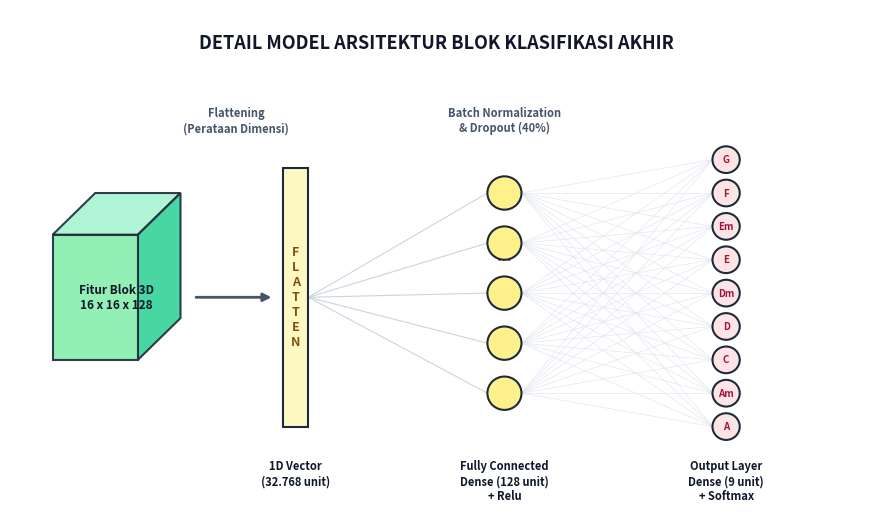

The matplotlib source for this figure:
import matplotlib.pyplot as plt
import matplotlib.patches as patches
import numpy as np
import os

# Set up figure
fig, ax = plt.subplots(figsize=(11, 6.5), dpi=300)
ax.set_xlim(0, 100)
ax.set_ylim(0, 60)
ax.axis('off')

# Title
ax.text(50, 56, "DETAIL MODEL ARSITEKTUR BLOK KLASIFIKASI AKHIR", ha='center', va='center', fontsize=13, fontweight='bold', color='#0f172a')

# 1. Gambar representasi Blok Fitur 3D (16x16x128)
# Sisi depan
rect_front = patches.Rectangle((5, 18), 10, 15, linewidth=1.5, edgecolor='#1e293b', facecolor='#86efac', alpha=0.9, zorder=4)
ax.add_patch(rect_front)
# Sisi atas
polygon_top = patches.Polygon([[5, 33], [10, 38], [20, 38], [15, 33]], linewidth=1.5, edgecolor='#1e293b', facecolor='#a7f3d0', alpha=0.9, zorder=3)
ax.add_patch(polygon_top)
# Sisi samping
polygon_side = patches.Polygon([[15, 18], [20, 23], [20, 38], [15, 33]], linewidth=1.5, edgecolor='#1e293b', facecolor='#34d399', alpha=0.9, zorder=3)
ax.add_patch(polygon_side)

ax.text(12.5, 25.5, "Fitur Blok 3D\n16 x 16 x 128", ha='center', va='center', fontsize=8.5, fontweight='bold', color='#0f172a', zorder=5)

# 2. Gambar Representasi Flatten (32.768 units)
# Gambar bar vertikal tinggi tipis
rect_flat = patches.Rectangle((32, 10), 3, 31, linewidth=1.5, edgecolor='#1e293b', facecolor='#fef9c3', zorder=4)
ax.add_patch(rect_flat)
ax.text(33.5, 25.5, "F\nL\nA\nT\nT\nE\nN", ha='center', va='center', fontsize=9, fontweight='bold', color='#854d0e', zorder=5)
ax.text(33.5, 6, "1D Vector\n(32.768 unit)", ha='center', va='top', fontsize=8, fontweight='bold', color='#0f172a')

# 3. Gambar Representasi Dense Layer (128 Neurons)
# Kita gambarkan 5 lingkaran dengan titik-titik di tengah untuk melambangkan 128 neuron
dense_y = [14, 20, 26, 32, 38]
for y in dense_y:
    circle = patches.Circle((58, y), 2, linewidth=1.5, edgecolor='#1e293b', facecolor='#fef08a', zorder=4)
    ax.add_patch(circle)
ax.text(58, 28, "...\n...\n...", ha='center', va='center', fontsize=12, fontweight='bold', color='#854d0e', zorder=3)
ax.text(58, 6, "Fully Connected\nDense (128 unit)\n+ Relu", ha='center', va='top', fontsize=8, fontweight='bold', color='#0f172a')

# 4. Gambar Representasi Output Layer (9 Neurons / Chords)
chords = ['A', 'Am', 'C', 'D', 'Dm', 'E', 'Em', 'F', 'G']
output_y = np.linspace(10, 42, 9)
for idx, y in enumerate(output_y):
    circle = patches.Circle((84, y), 1.6, linewidth=1.5, edgecolor='#1e293b', facecolor='#ffe4e6', zorder=4)
    ax.add_patch(circle)
    # Tulis nama chord di dalam lingkaran
    ax.text(84, y, chords[idx], ha='center', va='center', fontsize=7, fontweight='bold', color='#9f1239', zorder=5)
ax.text(84, 6, "Output Layer\nDense (9 unit)\n+ Softmax", ha='center', va='top', fontsize=8, fontweight='bold', color='#0f172a')

# --- Garis Koneksi & Panah ---

# Panah 1: Fitur 3D ke Flatten
ax.annotate('', xy=(31, 25.5), xytext=(21.5, 25.5),
            arrowprops=dict(arrowstyle="-|>", color='#475569', lw=2, mutation_scale=12))

# Garis Koneksi Padat 1: Flatten ke Dense (Gambarkan representasi garis silang)
for dy in dense_y:
    ax.plot([35, 56], [25.5, dy], color='#cbd5e1', lw=0.8, linestyle='-', zorder=1)

# Garis Koneksi Padat 2: Dense ke Output (Gambarkan representasi garis silang)
for dy in dense_y:
    for oy in output_y:
        ax.plot([60, 82.4], [dy, oy], color='#e2e8f0', lw=0.5, linestyle='-', zorder=1)

# --- Label Penjelas di Atas Bagan ---
# Keterangan proses Flattening
ax.text(26.5, 45, "Flattening\n(Perataan Dimensi)", ha='center', va='bottom', fontsize=8, fontweight='semibold', color='#475569')

# Keterangan Dropout & Batch Normalization
ax.text(58, 45, "Batch Normalization\n& Dropout (40%)", ha='center', va='bottom', fontsize=8, fontweight='semibold', color='#475569')

# Save plot
output_dir = r"g:\jammingdulu\backend\models"
os.makedirs(output_dir, exist_ok=True)
save_path = os.path.join(output_dir, "classification_head.png")
plt.savefig(save_path, bbox_inches='tight', pad_inches=0.3)
plt.close()

print(f"Classification head diagram successfully saved at: {save_path}")
